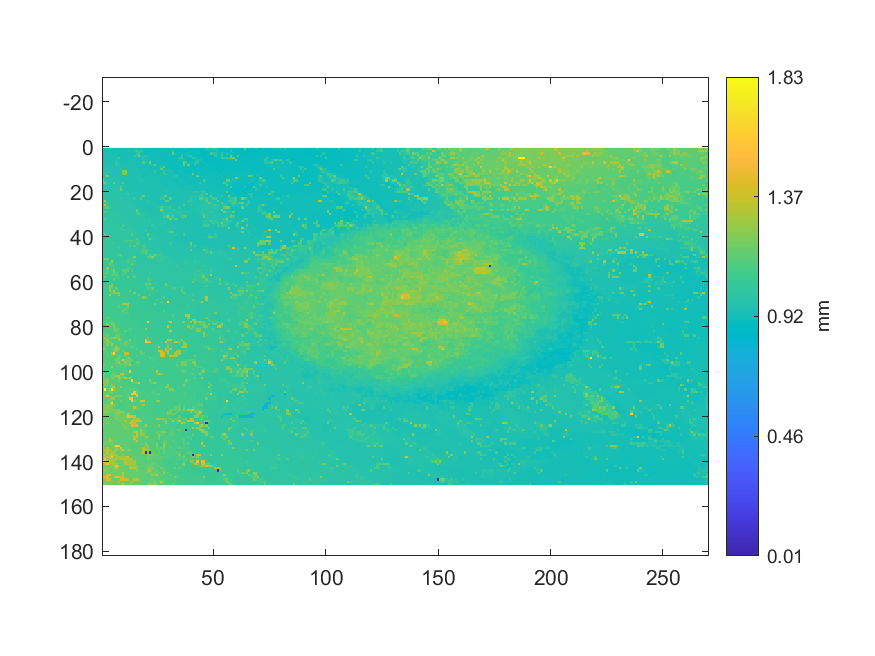

The file beside this chart, header and first rows:
0.929206376742649, 0.929739132742272, 0.93013869974199, 0.93222532740718, 0.933486183272955, 0.931221970274557, 0.931683692140897, 0.930307405808537, 0.928948878009498, 0.929135342609366, 0.927661384343742, 0.92990783880882, 0.927723539210365, 0.928167502543384, 0.924500365412645, 0.92000745648249, 0.916482387618317, 0.916207130351845, 0.915683253618883, 0.914671017219599, 0.912007237221483, 0.90801156722431, 0.907993808690989, 0.906688556491912
0.95, 0.931, 0.9309, 0.9342, 0.9328, 0.9321, 0.9316, 0.9317, 0.9303, 0.9294, 0.9285, 0.9287, 0.9288, 0.9291, 0.9778, 1.114, 0.9407, 1.087, 0.911, 0.9106, 0.911, 0.9112, 0.9106, 0.9116
0.9352, 0.9344, 0.935, 0.9369, 0.9355, 0.9322, 0.9316, 0.9305, 0.9297, 0.9291, 0.9279, 0.927, 0.9259, 0.9261, 0.9255, 0.9662, 1.09, 0.9139, 0.9124, 0.9131, 0.9124, 0.9144, 0.9139, 0.9114
0.9407, 0.9406, 0.9406, 0.9366, 0.9376, 0.9379, 0.9297, 0.9294, 0.9299, 0.9289, 0.9286, 0.9286, 0.9305, 0.93, 1.016, 0.9685, 1.227, 0.9697, 0.9703, 0.9671, 0.9642, 0.9168, 0.9162, 0.9146
0.9425, 0.9434, 0.9454, 0.9416, 0.9409, 0.9374, 0.9443, 1.083, 0.93, 0.9299, 0.9291, 0.9318, 0.932, 0.9325, 0.9329, 0.9277, 0.9263, 0.9562, 0.9571, 0.9201, 0.92, 0.9183, 0.9155, 0.9132
0.9489, 0.9486, 0.9483, 0.9475, 0.9472, 0.9441, 0.9371, 0.9378, 0.9331, 0.932, 0.932, 0.9324, 0.9321, 0.9334, 0.9319, 0.9316, 0.9299, 0.929, 0.9536, 0.9198, 0.9198, 0.9199, 0.9196, 0.9148
0.9501, 0.9493, 0.95, 0.9476, 0.9471, 0.9476, 1.04, 0.9348, 0.9347, 0.9353, 0.9326, 0.9354, 0.9368, 0.9357, 0.9354, 0.9338, 0.9343, 0.9335, 1.102, 0.9459, 0.9461, 1.191, 0.9153, 0.9157
0.9516, 0.9513, 0.9522, 0.9508, 0.9498, 0.9493, 1.056, 0.9619, 0.9368, 0.9384, 0.9389, 0.9383, 0.9374, 0.937, 0.9382, 0.936, 0.933, 0.9321, 0.9326, 0.9323, 0.9322, 0.9355, 1.003, 1.164
0.9571, 0.9563, 0.9542, 0.9524, 0.9527, 0.9524, 0.9527, 0.96, 0.9386, 0.9382, 0.9395, 0.9416, 0.9437, 0.9406, 0.9402, 0.9381, 0.9349, 0.9355, 0.9332, 0.9321, 0.9319, 0.9291, 0.9258, 0.9214
0.9609, 0.9578, 0.9568, 0.956, 0.9537, 0.953, 0.9532, 0.9493, 0.991, 0.9402, 0.9407, 0.9436, 0.9435, 0.9432, 0.9562, 0.9535, 0.9347, 0.9349, 0.9353, 0.939, 0.9281, 0.9253, 0.9252, 0.9254
0.963, 0.9626, 0.9625, 0.9602, 0.9575, 0.9555, 0.9521, 0.9521, 0.9531, 1.185, 1.225, 0.9624, 0.9469, 0.9446, 0.9421, 0.9568, 0.9502, 0.9351, 0.9323, 0.9334, 0.9366, 0.9365, 0.9364, 1.059
0.9673, 0.9672, 0.964, 0.9623, 0.9597, 0.9598, 0.9556, 0.9543, 0.9516, 1.174, 1.181, 0.948, 0.9476, 0.9474, 0.9429, 0.9421, 0.9537, 0.9323, 0.9294, 0.9285, 0.9302, 0.9322, 0.9326, 0.934
0.9694, 0.969, 1.228, 0.9709, 0.9626, 0.961, 0.9582, 0.9512, 0.9543, 0.9521, 0.9522, 0.9502, 0.9471, 0.947, 0.9473, 0.9518, 0.9566, 0.9565, 0.9323, 0.9317, 0.9309, 0.9322, 0.9345, 0.9347
0.9667, 0.964, 0.963, 0.9624, 0.9622, 0.9626, 0.9585, 0.9564, 0.9553, 0.9543, 0.9537, 0.9504, 0.948, 0.947, 0.9463, 0.9533, 0.9542, 0.9628, 0.936, 0.9346, 0.9349, 0.9339, 0.937, 0.9347
1.23, 0.9653, 0.9635, 0.9655, 0.9639, 0.9643, 0.9627, 0.9626, 0.9566, 0.9545, 0.9544, 0.9519, 0.9502, 0.9502, 0.9446, 0.944, 0.9585, 0.9702, 0.9569, 0.9376, 0.9378, 0.9377, 0.9364, 0.9382
1.2, 1.187, 0.9699, 0.9685, 0.9713, 1.181, 0.9723, 0.9746, 0.9721, 1.102, 0.9564, 0.9558, 0.9504, 0.9497, 0.9464, 0.9435, 0.9419, 0.9428, 0.9439, 0.9412, 0.94, 0.9409, 0.9397, 0.9415
0.978, 0.9762, 0.9746, 0.9725, 0.9713, 0.9711, 0.9692, 0.9685, 0.9628, 0.963, 0.9565, 0.9539, 0.9518, 0.952, 0.9505, 0.9482, 0.9477, 0.9449, 0.947, 0.9464, 0.946, 0.947, 0.9483, 0.9432
0.9788, 0.979, 0.9769, 0.9757, 0.9701, 0.9711, 0.9715, 0.9713, 1.125, 0.9597, 0.9576, 0.9546, 0.9538, 0.9525, 0.9491, 0.9499, 0.9495, 0.949, 0.9489, 0.9494, 0.9505, 0.9485, 0.9469, 0.9473
0.9779, 0.9775, 0.9772, 0.9769, 0.974, 0.9736, 0.9746, 0.9741, 1.176, 0.9625, 0.957, 0.956, 0.9511, 0.9507, 0.9485, 0.9484, 0.9494, 0.9491, 0.9471, 0.9476, 0.9492, 0.9506, 0.9432, 0.9478
0.9789, 0.9764, 0.9766, 0.9755, 0.974, 0.9735, 0.9686, 0.968, 0.9687, 0.9657, 0.9651, 0.9559, 0.9544, 0.952, 0.9516, 0.9515, 0.9503, 0.9481, 0.9471, 0.947, 0.946, 0.9451, 0.9423, 0.9429
0.9808, 0.9806, 0.9801, 0.9782, 0.9747, 0.9737, 0.9732, 0.9723, 0.9685, 0.9689, 0.9667, 1.077, 0.9567, 0.9566, 0.9558, 0.9557, 0.9546, 0.9542, 0.9477, 0.9474, 0.9477, 0.947, 0.9462, 0.9462
0.9803, 0.9809, 0.9808, 0.9807, 0.9802, 0.977, 0.9751, 0.9741, 0.9671, 0.9702, 0.9685, 0.9688, 0.9694, 0.9572, 0.9566, 0.9567, 0.9571, 0.9541, 1.173, 0.9487, 0.9476, 0.9483, 0.9488, 0.9513
0.9867, 0.9809, 0.9806, 0.9823, 0.9829, 0.9799, 0.9763, 0.9746, 0.9731, 0.9735, 0.9747, 0.9682, 0.9686, 0.9675, 1.058, 0.9647, 0.9632, 1.083, 0.9516, 0.9482, 0.9469, 0.946, 0.9472, 0.9488
1.03, 1.269, 0.9806, 0.981, 0.9833, 0.9828, 0.9806, 0.9786, 0.9745, 0.9745, 0.9731, 0.9713, 0.9714, 0.9714, 0.9593, 0.9599, 0.9636, 0.9634, 0.9573, 0.9589, 1.024, 0.9487, 0.9493, 0.9487
0.9977, 0.9979, 1.085, 0.9812, 0.9813, 0.9836, 0.9833, 0.9814, 0.982, 0.9755, 0.9747, 0.9726, 0.9716, 0.9708, 0.9696, 0.9622, 0.9602, 0.9591, 0.958, 0.9573, 0.9582, 0.9533, 0.9533, 0.9514
1.046, 1.363, 1.006, 1.004, 0.9826, 0.9828, 0.9837, 0.983, 0.9871, 0.985, 0.9906, 0.978, 0.9754, 0.9723, 0.9718, 0.9678, 0.9621, 0.9581, 0.9563, 0.9567, 0.9561, 0.9563, 0.9566, 0.9574
0.9875, 1.093, 1.153, 1.01, 1.001, 0.9841, 0.9842, 0.9858, 0.9864, 0.9796, 0.9781, 0.9779, 0.976, 0.9747, 0.9724, 0.9715, 0.9644, 0.9594, 0.9566, 0.956, 0.9555, 0.9573, 0.9568, 0.958
0.9859, 0.9861, 0.9854, 0.9839, 0.9838, 0.9839, 0.9819, 0.9854, 0.9852, 0.9833, 0.9816, 0.9795, 0.979, 0.9795, 0.9784, 1.16, 0.9687, 0.9625, 0.9604, 0.9589, 0.9589, 0.9563, 0.958, 0.9598
1.061, 1.146, 1.043, 0.9865, 0.9877, 0.9865, 0.9858, 0.9848, 0.9843, 0.985, 0.9837, 0.9817, 0.9819, 0.9806, 0.9809, 1.14, 1.015, 0.9657, 0.9652, 0.9629, 0.9626, 0.9635, 0.9622, 0.9617
0.995, 0.9943, 0.9938, 0.9952, 1.018, 0.9878, 0.9877, 0.9878, 0.9867, 0.9855, 0.9856, 0.9857, 0.9849, 0.9808, 0.9814, 0.9821, 1.135, 0.967, 0.9657, 0.9654, 0.9646, 0.964, 0.9564, 0.9568
0.9996, 0.9995, 0.9984, 0.9987, 0.9979, 0.996, 0.9943, 0.9891, 0.9859, 0.9861, 0.9869, 0.986, 0.9831, 0.9823, 0.9831, 0.9838, 0.9796, 0.9763, 1.001, 0.9671, 0.9646, 0.9646, 0.9646, 0.9633
1.007, 1.115, 1, 0.9968, 0.9964, 0.9967, 0.9948, 0.9941, 0.9879, 0.9841, 0.9848, 0.9856, 0.9837, 0.9835, 0.9839, 0.9837, 0.982, 0.9807, 0.9973, 0.9735, 0.9724, 0.9673, 0.9632, 0.9623
1.005, 1.006, 1, 0.9993, 0.9984, 0.9982, 0.9965, 0.9964, 0.9969, 0.9952, 0.9843, 0.9848, 0.9853, 0.9825, 0.9827, 0.9827, 0.981, 0.9775, 0.9772, 0.9738, 0.9726, 1.038, 0.9645, 0.9646
1.004, 1.005, 1.006, 1.002, 0.9999, 0.9999, 1, 0.9985, 0.9971, 0.9991, 0.9847, 0.9845, 0.9855, 0.9815, 0.9809, 0.98, 0.9759, 0.9745, 0.9744, 0.9738, 0.9705, 0.9705, 0.9705, 0.9682
1.004, 1.003, 1.003, 1.002, 1.002, 1.002, 1.005, 1.004, 0.9996, 1.103, 0.9996, 0.9875, 0.9838, 0.9819, 0.9747, 0.9746, 0.9736, 0.9708, 0.9746, 0.9751, 0.9766, 0.9701, 1.028, 0.9717
1.006, 1.007, 1.007, 1.006, 1.006, 1.003, 1.003, 1.037, 1.078, 0.998, 0.9974, 0.998, 0.9944, 0.9834, 0.9909, 0.9757, 0.9726, 0.9684, 0.9659, 0.9659, 0.9626, 0.9621, 0.9628, 1.024
1.008, 1.008, 1.007, 1.007, 1.005, 1.006, 1.003, 1.002, 1.002, 1.082, 1.009, 1.018, 0.9933, 1.035, 0.9822, 0.9817, 0.979, 0.9753, 0.9756, 1.03, 0.9641, 0.9663, 0.9687, 0.9683
1.147, 1.009, 1.008, 1.007, 1.008, 1.007, 1.006, 1.005, 1.003, 1.001, 1, 0.9975, 0.9989, 0.9929, 0.987, 0.9847, 0.9822, 0.9815, 0.978, 0.9756, 0.9735, 0.9819, 0.9691, 0.9672
1.024, 1.131, 1.01, 1.01, 1.01, 1.01, 1.01, 1.007, 1.005, 1.003, 1.001, 1.001, 1.026, 1.117, 0.9932, 0.9874, 0.9861, 0.9852, 0.9816, 0.9812, 1.19, 0.9841, 0.9813, 0.9745
1.016, 1.017, 1.022, 1.013, 1.012, 1.013, 1.013, 1.011, 1.011, 1.011, 1.009, 1.001, 0.9999, 0.9941, 0.9938, 0.9882, 0.987, 0.9867, 0.984, 0.9844, 0.9876, 0.9777, 0.9756, 0.9746
1.017, 1.017, 1.048, 1.093, 1.012, 1.013, 1.014, 1.012, 1.011, 1.012, 1.013, 1.014, 1.031, 1.002, 1.006, 1.153, 0.9876, 0.9841, 0.9836, 0.9816, 0.9812, 1.191, 1.019, 0.9756
1.019, 1.018, 1.019, 1.018, 1.016, 1.013, 1.013, 1.011, 1.009, 1.011, 1.082, 1.093, 1.117, 1.092, 1.033, 1.069, 1.067, 0.9853, 0.982, 0.9822, 0.9809, 0.9808, 0.9775, 0.9777
1.023, 1.019, 1.018, 1.052, 1.017, 1.048, 1.013, 1.01, 1.006, 1.006, 1.012, 1.027, 1.045, 1.027, 0.9996, 1.107, 1.107, 1.006, 0.9816, 0.9814, 0.9807, 0.978, 0.9774, 0.9766
1.022, 1.019, 1.018, 1.017, 1.017, 1.037, 1.028, 1.004, 1.005, 1.004, 1.001, 1.001, 1.142, 1.031, 1.127, 1.035, 1.033, 1.002, 1.117, 0.9815, 0.9814, 0.9792, 0.9777, 0.9777
1.021, 1.021, 1.018, 1.019, 1.018, 1.028, 1.027, 1.113, 1.005, 1.004, 1.002, 1.002, 1.001, 1.001, 1.029, 1.034, 1.026, 1.012, 1.05, 1.011, 0.9793, 0.9776, 0.9769, 0.9769
1.023, 1.022, 1.021, 1.021, 1.018, 1.017, 1.006, 1.005, 1.003, 1.003, 1.002, 1.002, 1.002, 1.001, 1.015, 1.03, 1.021, 1.023, 1.097, 1.097, 1.086, 0.9749, 0.9744, 0.975
1.03, 1.026, 1.022, 1.021, 1.019, 1.019, 1.018, 1.017, 1.005, 1.004, 1.005, 1.001, 1.002, 1.001, 1.001, 1.004, 1.024, 1.024, 1.089, 1.159, 1.01, 1.024, 0.9746, 0.975
1.03, 1.03, 1.025, 1.024, 1.024, 1.023, 1.027, 1.111, 1.19, 1.008, 1.008, 1.004, 1.002, 1.001, 1.003, 0.9946, 0.9949, 1.021, 1.012, 1.019, 1.016, 1.113, 1.072, 1.196
1.035, 1.033, 1.029, 1.027, 1.025, 1.024, 1.024, 1.024, 1.037, 1.031, 1.012, 1.021, 1.018, 1.015, 1.241, 0.9962, 0.9956, 0.9939, 0.9943, 0.9948, 1.142, 1.142, 1.286, 1.062
1.07, 1.207, 1.18, 1.029, 1.028, 1.026, 1.025, 1.024, 1.025, 1.027, 1.025, 1.046, 1.074, 1.067, 1.002, 1.002, 0.9993, 0.9964, 0.9958, 0.9949, 0.9957, 1.067, 1.059, 1.022
1.064, 1.058, 1.058, 1.061, 1.26, 1.03, 1.029, 1.027, 1.025, 1.03, 1.03, 1.135, 1.052, 1.055, 1.061, 1.005, 1.004, 1.002, 1.001, 0.9989, 0.9975, 0.9976, 0.9962, 0.9961
1.051, 1.049, 1.047, 1.212, 1.055, 1.032, 1.031, 1.03, 1.027, 1.026, 1.026, 1.037, 1.038, 1.227, 1.044, 1.007, 1.02, 1.022, 1.005, 1.004, 1.004, 1.001, 0.9996, 0.9967
1.051, 1.049, 1.046, 1.047, 1.141, 1.092, 1.033, 1.032, 1.031, 1.026, 1.029, 1.034, 1.043, 1.05, 1.009, 1.007, 1.007, 1.007, 1.007, 1.007, 1.006, 1.006, 1.004, 0.9992
1.056, 1.055, 1.248, 1.048, 1.049, 1.097, 1.034, 1.033, 1.03, 1.029, 1.027, 1.095, 1.095, 1.005, 1.005, 1.006, 1.007, 1.007, 1.008, 1.008, 1.008, 1.009, 1.007, 1.007
1.125, 1.064, 1.125, 1.053, 1.051, 1.261, 1.033, 1.033, 1.031, 1.13, 1.132, 1.127, 1.014, 1.112, 1.003, 1.003, 1.006, 1.006, 1.004, 1.007, 1.009, 1.009, 1.006, 1.006
1.157, 1.126, 1.139, 1.058, 1.065, 1.147, 1.102, 1.037, 1.037, 1.047, 1.125, 1.02, 1.02, 1.008, 1.007, 1.006, 1.005, 1.002, 1.002, 1.003, 1.005, 1.071, 1.003, 1.004
1.075, 1.075, 1.073, 1.073, 1.154, 1.14, 1.141, 1.042, 1.04, 1.123, 1.049, 1.047, 1.047, 1.064, 1.061, 1.016, 1.021, 1.074, 1.011, 1.002, 1.002, 1.001, 1.002, 1.003
1.072, 1.208, 1.071, 1.055, 1.057, 1.058, 1.087, 1.044, 1.043, 1.041, 1.037, 1.206, 1.043, 1.041, 1.132, 1.024, 1.022, 1.018, 1.016, 1.013, 1.088, 1.008, 1.008, 1.008
1.062, 1.06, 1.06, 1.059, 1.058, 1.147, 1.056, 1.044, 1.043, 1.043, 1.04, 1.039, 1.034, 1.035, 1.031, 1.036, 1.025, 1.021, 1.021, 1.017, 1.117, 1.104, 1.007, 1.006
1.061, 1.061, 1.061, 1.054, 1.049, 1.043, 1.042, 1.041, 1.042, 1.042, 1.042, 1.039, 1.037, 1.034, 1.035, 1.03, 1.024, 1.023, 1.016, 1.015, 1.016, 1.025, 1.007, 1.006
1.063, 1.056, 1.054, 1.053, 1.154, 1.04, 1.04, 1.039, 1.042, 1.041, 1.042, 1.039, 1.039, 1.032, 1.033, 1.032, 1.03, 1.03, 1.027, 1.203, 1.111, 1.211, 1.031, 1.052
... 89 more rows
